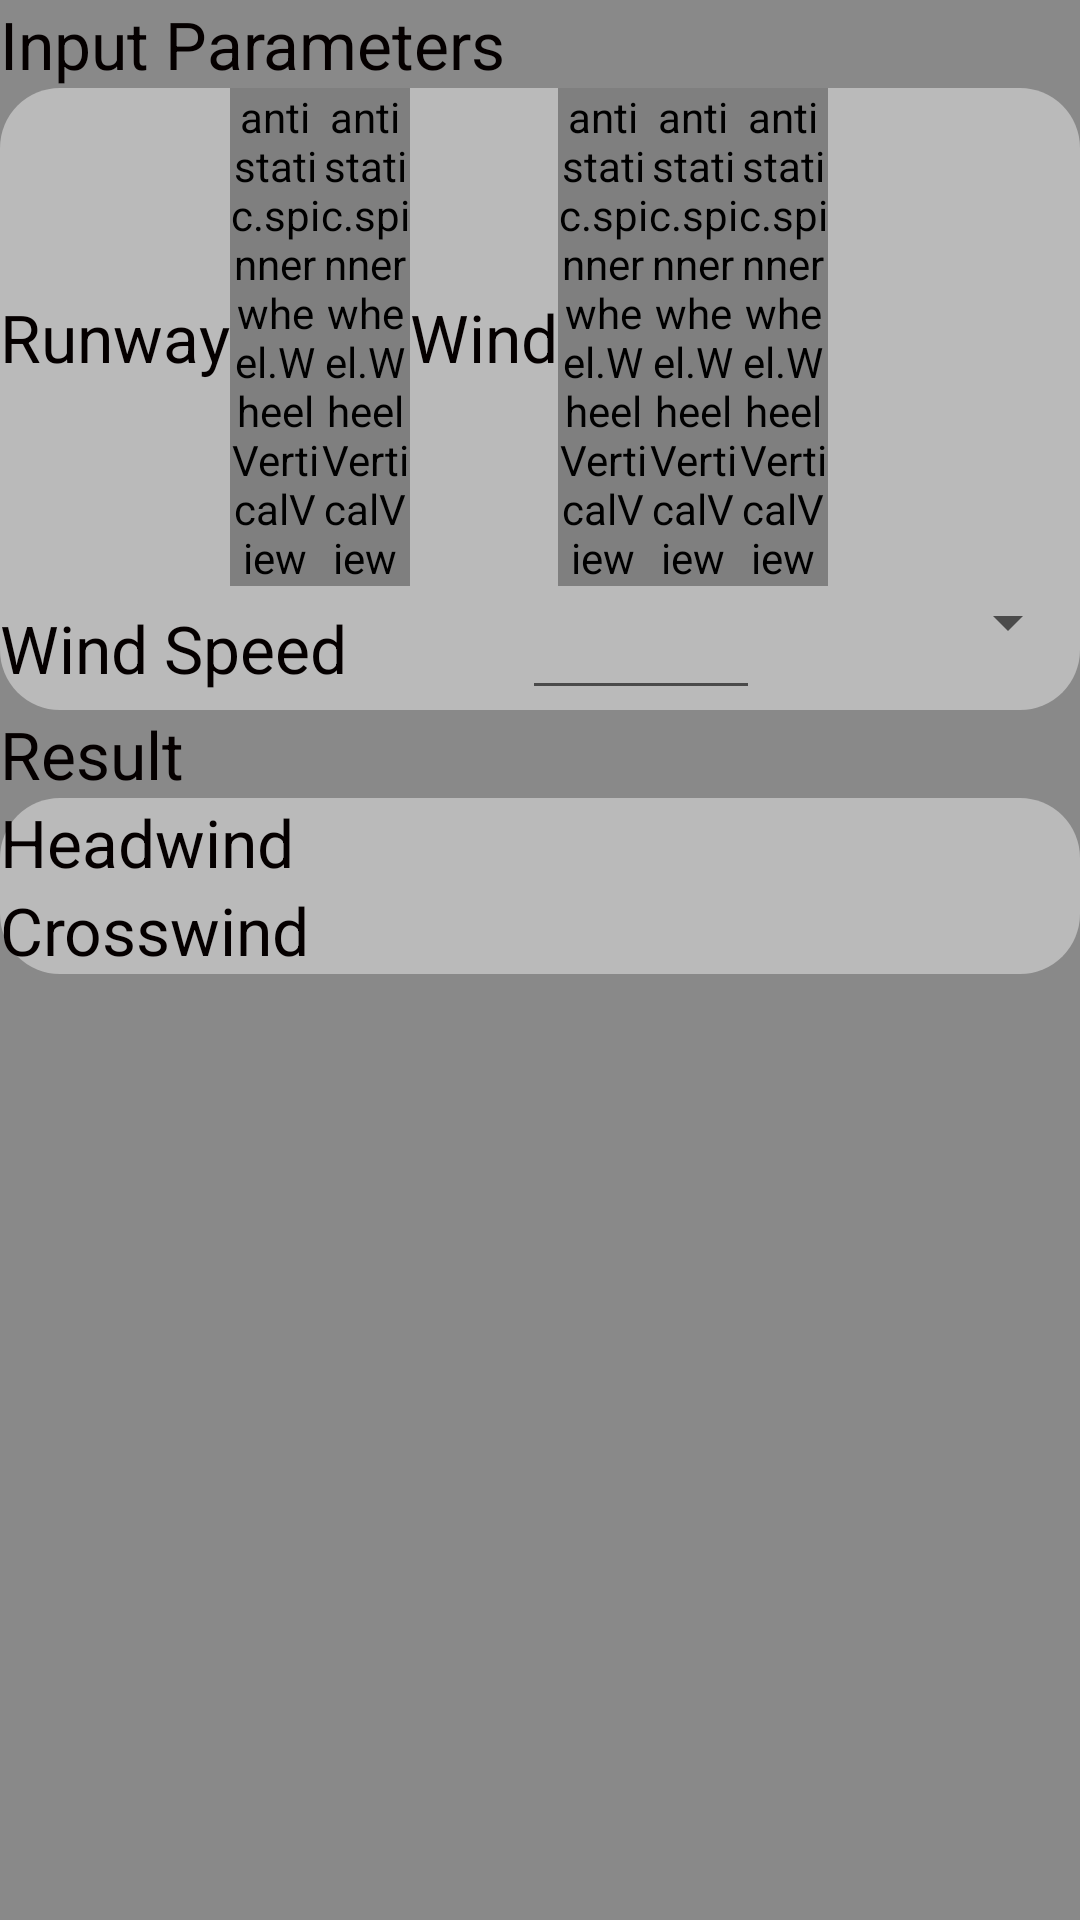

Produce the Android XML layout that renders to this screen, including the resource entries it uses.
<!-- AndroidManifest.xml: application theme AppTheme -->
<!-- res/layout/fragment_wind_components.xml -->
<FrameLayout xmlns:android="http://schemas.android.com/apk/res/android"
    xmlns:tools="http://schemas.android.com/tools"
    android:layout_width="match_parent"
    android:layout_height="match_parent"
    android:background="@color/appBackground"
    tools:context="com.marianogiuffrida.pilotcalc.UI.fragments.WindTriangle.InFlightWindFragment">

    <RelativeLayout
        android:layout_width="match_parent"
        android:layout_height="match_parent">

        <TextView
            android:id="@+id/inputLabel"
            android:layout_width="wrap_content"
            android:layout_height="wrap_content"
            android:text="@string/inputs"
            android:textAppearance="?android:attr/textAppearanceLarge"
            android:textColor="@color/black" />

        <RelativeLayout
            android:id="@+id/inputs"
            android:layout_width="match_parent"
            android:layout_height="wrap_content"
            android:layout_below="@+id/inputLabel"
            android:background="@drawable/round_corners_rectangle">

            <LinearLayout
                android:id="@+id/directions"
                android:layout_width="match_parent"
                android:layout_height="wrap_content"
                android:orientation="horizontal">

                <TextView
                    android:id="@+id/runwayLabel"
                    android:layout_width="wrap_content"
                    android:layout_height="wrap_content"
                    android:layout_gravity="center_vertical"
                    android:text="@string/runway"
                    android:textAppearance="?android:attr/textAppearanceLarge"
                    android:textColor="@color/black" />

                <antistatic.spinnerwheel.WheelVerticalView
                    android:id="@+id/rwy0"
                    android:layout_width="30dp"
                    android:layout_height="wrap_content" />

                <antistatic.spinnerwheel.WheelVerticalView
                    android:id="@+id/rwy1"
                    android:layout_width="30dp"
                    android:layout_height="wrap_content" />

                <TextView
                    android:id="@+id/windLabel"
                    android:layout_width="wrap_content"
                    android:layout_height="wrap_content"
                    android:layout_gravity="center_vertical"
                    android:text="@string/wind"
                    android:textAppearance="?android:attr/textAppearanceLarge"
                    android:textColor="@color/black" />

                <antistatic.spinnerwheel.WheelVerticalView
                    android:id="@+id/wind0"
                    android:layout_width="30dp"
                    android:layout_height="wrap_content" />

                <antistatic.spinnerwheel.WheelVerticalView
                    android:id="@+id/wind1"
                    android:layout_width="30dp"
                    android:layout_height="wrap_content" />

                <antistatic.spinnerwheel.WheelVerticalView
                    android:id="@+id/wind2"
                    android:layout_width="30dp"
                    android:layout_height="wrap_content" />

            </LinearLayout>

            <LinearLayout
                android:id="@+id/wsLayout"
                android:layout_width="match_parent"
                android:layout_height="wrap_content"
                android:layout_below="@id/directions"
                android:orientation="horizontal">

                <TextView
                    android:id="@+id/windSpeedLabel"
                    android:layout_width="wrap_content"
                    android:layout_height="wrap_content"
                    android:layout_weight="1"
                    android:text="@string/wind_speed"
                    android:textAppearance="?android:attr/textAppearanceLarge"
                    android:textColor="@color/black" />

                <EditText
                    android:id="@+id/windSpeed"
                    android:layout_width="wrap_content"
                    android:layout_height="wrap_content"
                    android:layout_weight="1"
                    android:inputType="numberDecimal"
                    android:imeOptions="actionDone"/>

                <Spinner
                    android:id="@+id/windSpeedSpinner"
                    android:layout_width="wrap_content"
                    android:layout_height="wrap_content"
                    android:layout_weight="1" />
            </LinearLayout>
        </RelativeLayout>

        <TextView
            android:id="@+id/outputLabel"
            android:layout_width="wrap_content"
            android:layout_height="wrap_content"
            android:layout_below="@id/inputs"
            android:text="@string/results"
            android:textAppearance="?android:attr/textAppearanceLarge"
            android:textColor="@color/black" />

        <LinearLayout
            android:layout_width="match_parent"
            android:layout_height="wrap_content"
            android:layout_below="@id/outputLabel"
            android:background="@drawable/round_corners_rectangle"
            android:orientation="vertical">

            <LinearLayout
                android:id="@+id/headwindLayout"
                android:layout_width="match_parent"
                android:layout_height="wrap_content"
                android:orientation="horizontal">

                <TextView
                    android:id="@+id/headwindLabel"
                    android:layout_width="wrap_content"
                    android:layout_height="wrap_content"
                    android:layout_weight="1"
                    android:text="@string/headwind"
                    android:textAppearance="?android:attr/textAppearanceLarge"
                    android:textColor="@color/black" />

                <TextView
                    android:id="@+id/headwind"
                    android:layout_width="wrap_content"
                    android:layout_height="wrap_content"
                    android:layout_weight="1"
                    android:textAppearance="?android:attr/textAppearanceLarge"
                    android:textColor="@color/black" />

                <TextView
                    android:id="@+id/headwindUnit"
                    android:layout_width="wrap_content"
                    android:layout_height="wrap_content"
                    android:layout_weight="1"
                    android:textAppearance="?android:attr/textAppearanceLarge"
                    android:textColor="@color/black"/>
            </LinearLayout>

            <LinearLayout
                android:id="@+id/crosswindLayout"
                android:layout_width="match_parent"
                android:layout_height="wrap_content"
                android:orientation="horizontal">

                <TextView
                    android:id="@+id/crosswindLabel"
                    android:layout_width="wrap_content"
                    android:layout_height="wrap_content"
                    android:layout_weight="1"
                    android:text="@string/crosswind"
                    android:textAppearance="?android:attr/textAppearanceLarge"
                    android:textColor="@color/black" />

                <TextView
                    android:id="@+id/crosswind"
                    android:layout_width="wrap_content"
                    android:layout_height="wrap_content"
                    android:layout_weight="1"
                    android:textAppearance="?android:attr/textAppearanceLarge"
                    android:textColor="@color/black" />

                <TextView
                    android:id="@+id/crosswindUnit"
                    android:layout_width="wrap_content"
                    android:layout_height="wrap_content"
                    android:layout_weight="1"
                    android:textAppearance="?android:attr/textAppearanceLarge"
                    android:textColor="@color/black"/>
            </LinearLayout>
        </LinearLayout>
    </RelativeLayout>
</FrameLayout>
<!-- resources referenced by this layout -->
<resources>
  <color name="appBackground">#898989</color>
  <color name="black">#050000</color>
  <!-- drawable round_corners_rectangle (drawable) -->
  <shape xmlns:android="http://schemas.android.com/apk/res/android"
      android:shape="rectangle">
  
      <solid android:color="@color/lightGray" />
      <corners
          android:bottomLeftRadius="20dp"
          android:bottomRightRadius="20dp"
          android:topLeftRadius="20dp"
          android:topRightRadius="20dp" />
  </shape>
  <string name="crosswind">Crosswind</string>
  <string name="headwind">Headwind</string>
  <string name="inputs">Input Parameters</string>
  <string name="results">Result</string>
  <string name="runway">Runway</string>
  <string name="wind">Wind</string>
  <string name="wind_speed">Wind Speed</string>
  <style name="AppTheme" parent="Theme.AppCompat.Light.DarkActionBar">
          <item name="android:windowActionBar">true</item>
          
      </style>
  <color name="lightGray">#ffbababa</color>
</resources>
